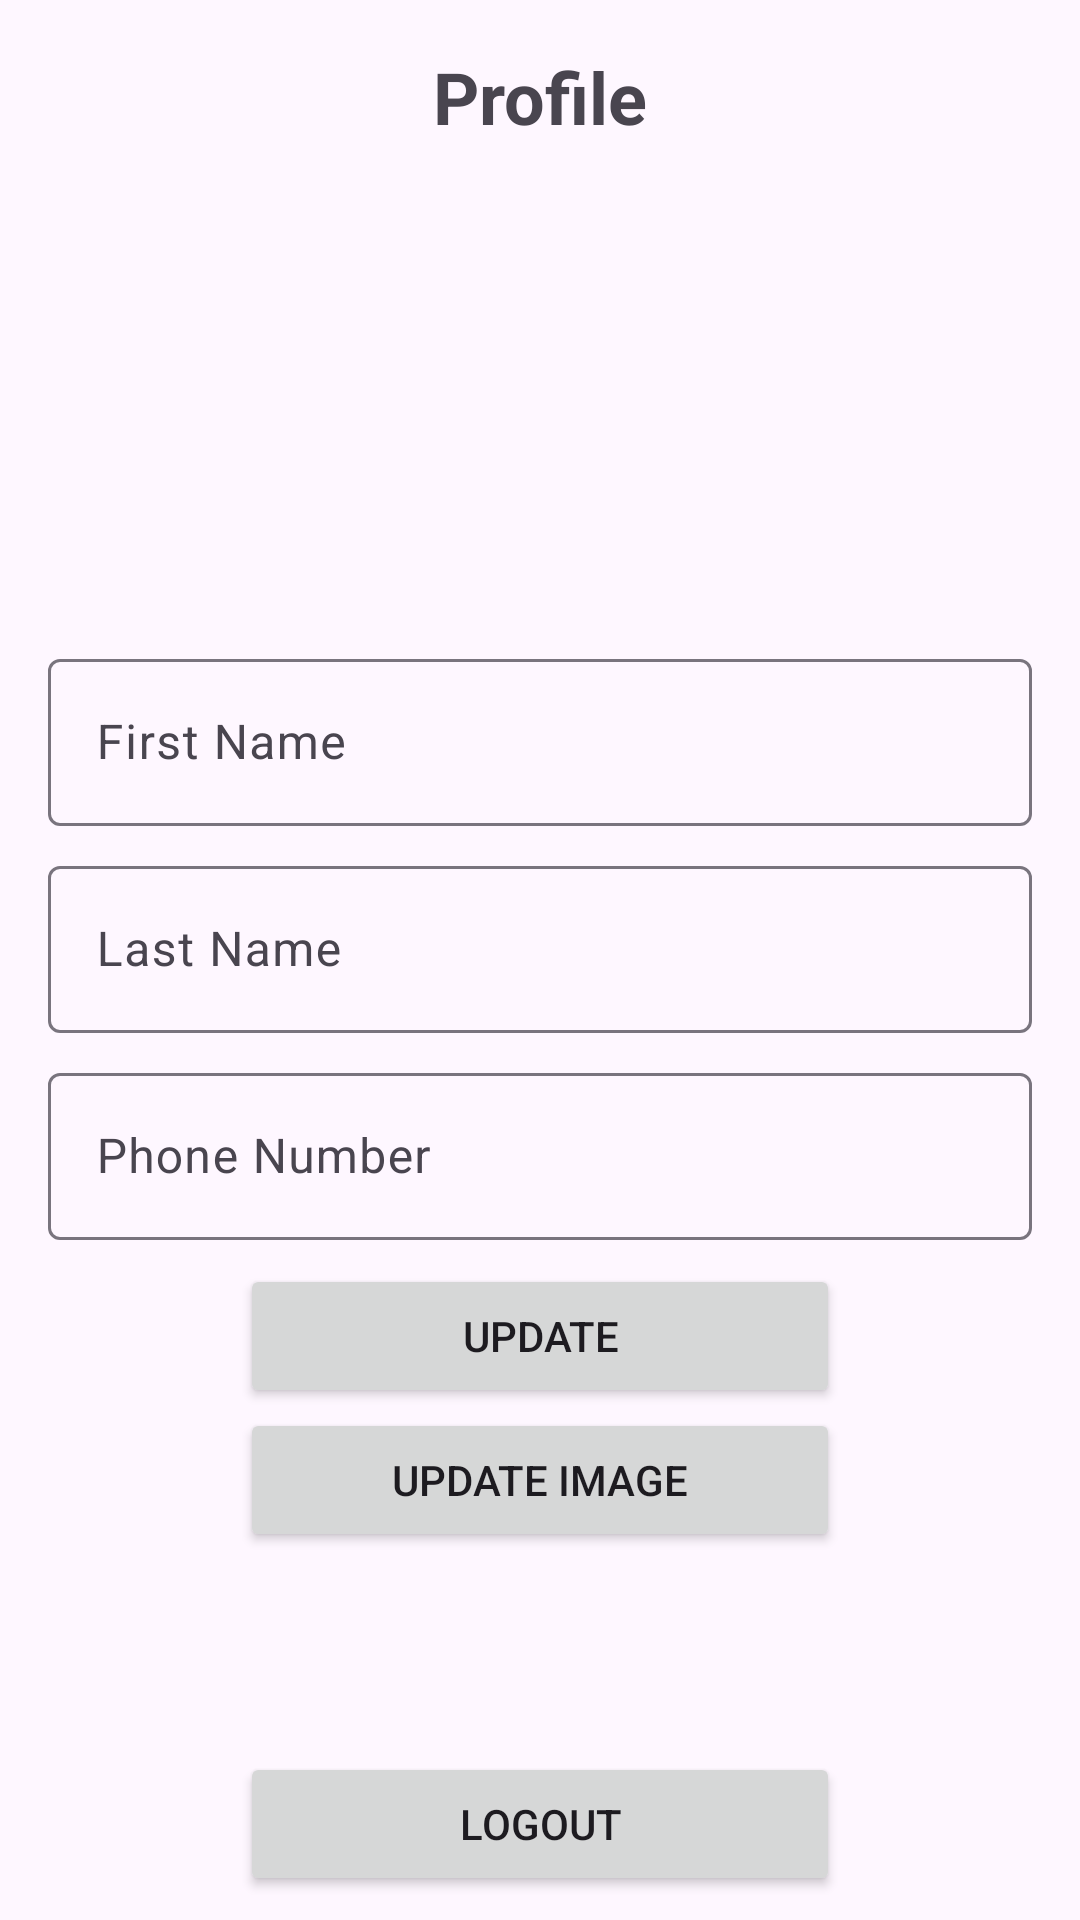

Produce the Android XML layout that renders to this screen, including the resource entries it uses.
<!-- AndroidManifest.xml: application theme Theme.Batch17Firebase -->
<!-- res/layout/fragment_home.xml -->
<?xml version="1.0" encoding="utf-8"?>
<androidx.constraintlayout.widget.ConstraintLayout xmlns:android="http://schemas.android.com/apk/res/android"
    xmlns:app="http://schemas.android.com/apk/res-auto"
    xmlns:tools="http://schemas.android.com/tools"
    android:layout_width="match_parent"
    android:layout_height="match_parent">

    <Button
        android:id="@+id/bt_logout"
        android:layout_width="200dp"
        android:layout_height="wrap_content"
        android:layout_marginBottom="8dp"
        android:text="Logout"
        app:layout_constraintBottom_toBottomOf="parent"
        app:layout_constraintEnd_toEndOf="parent"
        app:layout_constraintStart_toStartOf="parent" />



    <TextView
        android:id="@+id/tv_profile"
        android:layout_width="wrap_content"
        android:layout_height="wrap_content"
        android:layout_marginTop="16dp"
        android:text="Profile"
        android:textSize="24sp"
        android:textStyle="bold"
        app:layout_constraintEnd_toEndOf="parent"
        app:layout_constraintStart_toStartOf="parent"
        app:layout_constraintTop_toTopOf="parent" />

    <com.google.android.material.textfield.TextInputLayout
        android:id="@+id/til_first_name"
        android:layout_width="0dp"
        android:layout_height="wrap_content"
        android:layout_marginStart="16dp"
        android:layout_marginTop="8dp"
        android:layout_marginEnd="16dp"
        app:layout_constraintEnd_toEndOf="parent"
        app:layout_constraintStart_toStartOf="parent"
        app:layout_constraintTop_toBottomOf="@+id/iv_profile_picture">

        <com.google.android.material.textfield.TextInputEditText
            android:id="@+id/tiet_first_name"
            android:layout_width="match_parent"
            android:layout_height="wrap_content"
            android:hint="First Name" />
    </com.google.android.material.textfield.TextInputLayout>

    <com.google.android.material.textfield.TextInputLayout
        android:id="@+id/til_last_name"
        android:layout_width="0dp"
        android:layout_height="wrap_content"
        android:layout_marginStart="16dp"
        android:layout_marginTop="8dp"
        android:layout_marginEnd="16dp"
        app:layout_constraintEnd_toEndOf="parent"
        app:layout_constraintStart_toStartOf="parent"
        app:layout_constraintTop_toBottomOf="@+id/til_first_name">

        <com.google.android.material.textfield.TextInputEditText
            android:id="@+id/tiet_last_name"
            android:layout_width="match_parent"
            android:layout_height="wrap_content"
            android:hint="Last Name" />
    </com.google.android.material.textfield.TextInputLayout>

    <com.google.android.material.textfield.TextInputLayout
        android:id="@+id/til_phone_number"
        android:layout_width="0dp"
        android:layout_height="wrap_content"
        android:layout_marginStart="16dp"
        android:layout_marginTop="8dp"
        android:layout_marginEnd="16dp"
        app:layout_constraintEnd_toEndOf="parent"
        app:layout_constraintStart_toStartOf="parent"
        app:layout_constraintTop_toBottomOf="@+id/til_last_name">

        <com.google.android.material.textfield.TextInputEditText
            android:id="@+id/tiet_phone_number"
            android:layout_width="match_parent"
            android:layout_height="wrap_content"
            android:hint="Phone Number" />
    </com.google.android.material.textfield.TextInputLayout>

    <Button
        android:id="@+id/bt_update"
        android:layout_width="200dp"
        android:layout_height="wrap_content"
        android:layout_marginTop="8dp"
        android:text="Update"
        app:layout_constraintEnd_toEndOf="parent"
        app:layout_constraintStart_toStartOf="parent"
        app:layout_constraintTop_toBottomOf="@+id/til_phone_number" />

    <ImageView
        android:id="@+id/iv_profile_picture"
        android:layout_width="150dp"
        android:layout_height="150dp"
        android:layout_marginTop="8dp"
        app:layout_constraintEnd_toEndOf="parent"
        app:layout_constraintStart_toStartOf="parent"
        app:layout_constraintTop_toBottomOf="@+id/tv_profile"
        app:srcCompat="@drawable/ic_launcher_foreground" />

    <Button
        android:id="@+id/bt_update_image"
        android:layout_width="0dp"
        android:layout_height="wrap_content"
        android:text="Update Image"
        app:layout_constraintEnd_toEndOf="@+id/bt_update"
        app:layout_constraintStart_toStartOf="@+id/bt_update"
        app:layout_constraintTop_toBottomOf="@+id/bt_update" />

</androidx.constraintlayout.widget.ConstraintLayout>
<!-- resources referenced by this layout -->
<resources>
  <style name="Theme.Batch17Firebase" parent="Base.Theme.Batch17Firebase" />
  <style name="Base.Theme.Batch17Firebase" parent="Theme.Material3.DayNight.NoActionBar">
          
          
      </style>
</resources>
